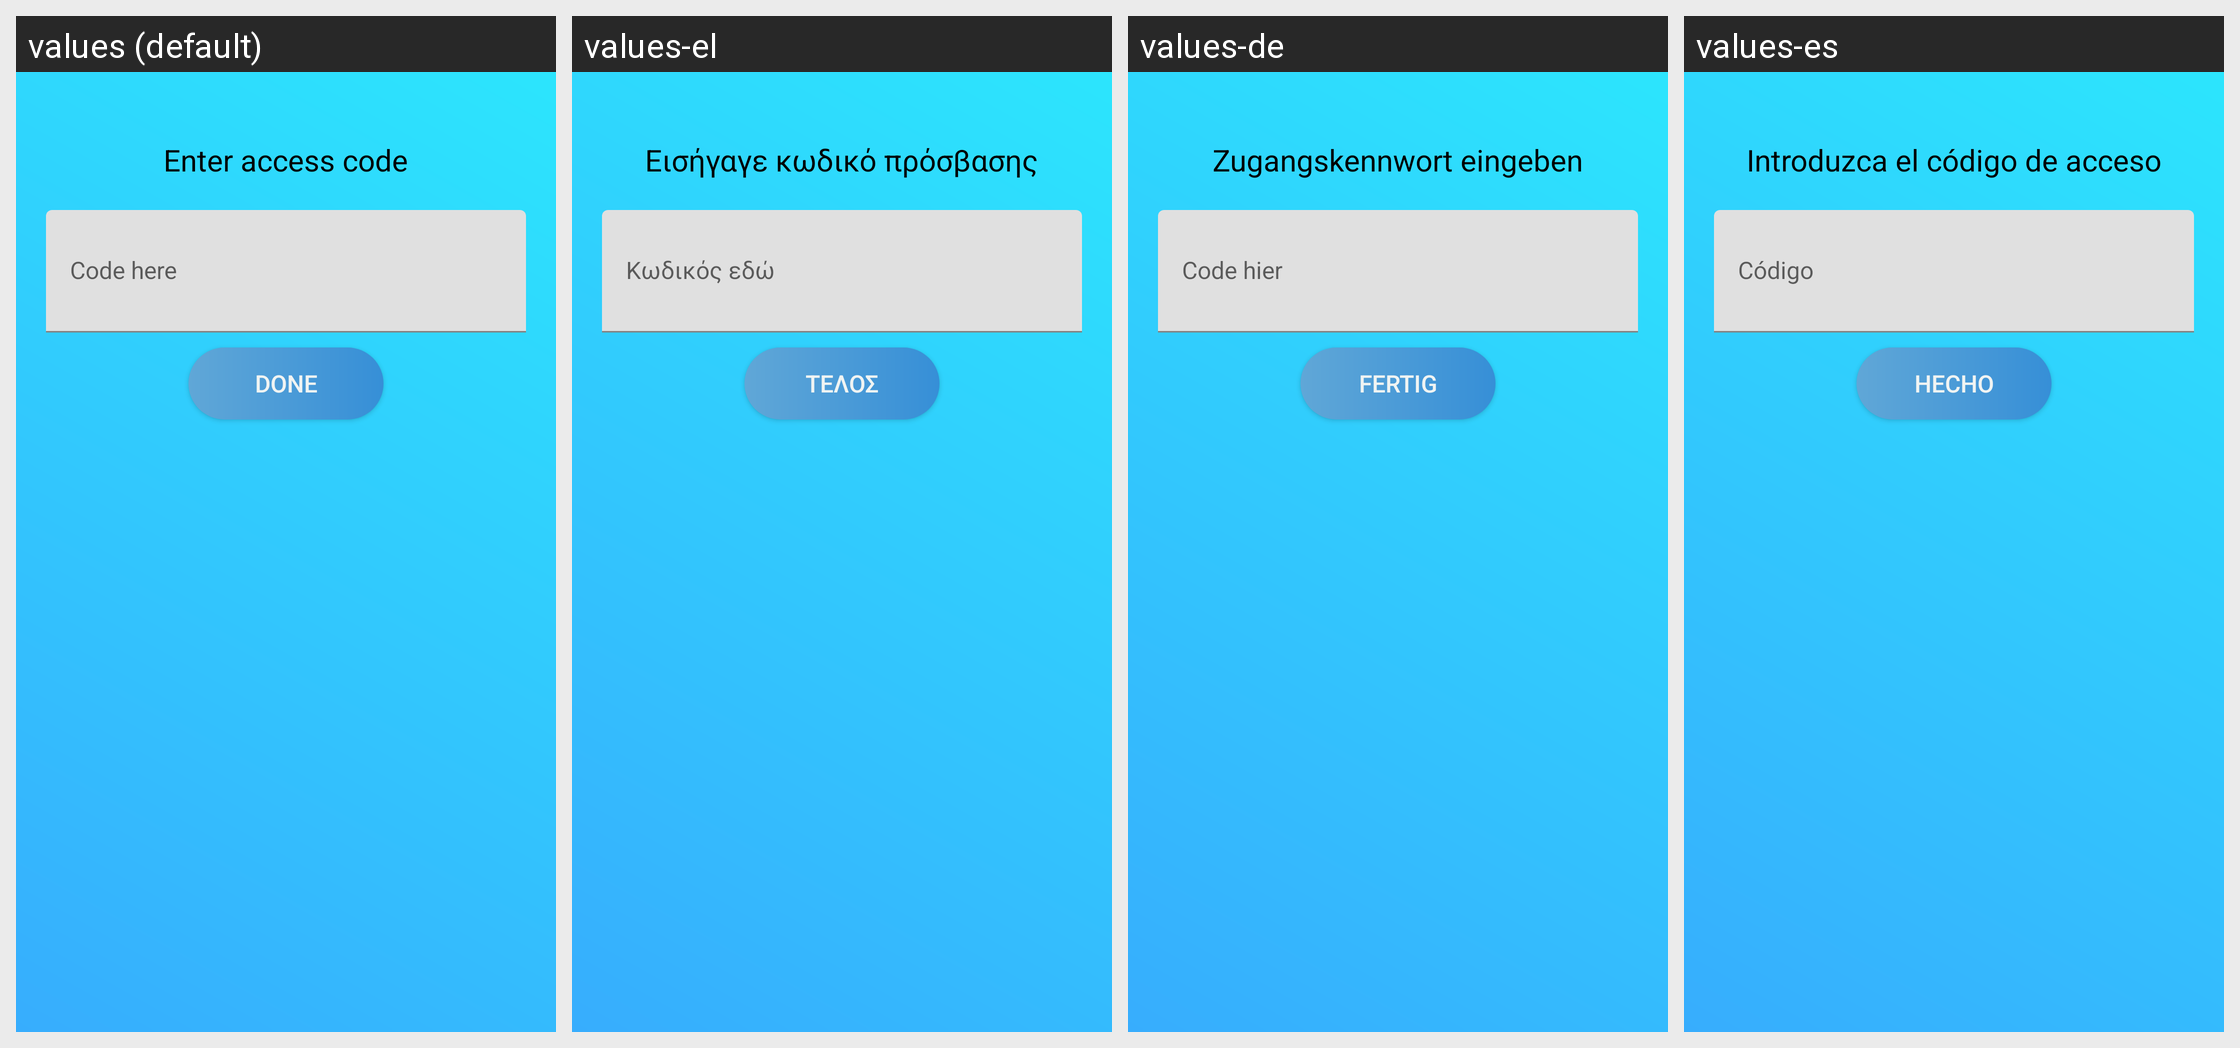

For this localized Android screen grid, give each drawn string resource with its value in every locale shown.
Android screen res/layout/aceess_code_dialog.xml rendered under 4 locales, left to right: values (default), values-el, values-de, values-es. Device: Nexus 5 (rendered at 1080×1920; each locale shown at half size, 540×960, under a caption strip naming it); theme WhiteMode.
Strings drawn on this screen, with the default value and each locale's value (text and hints the layout hard-codes, and strings that could not be matched under every locale, appear in the picture but are not listed):

accessCode_Dialog_text
  values: Enter access code
  values-el: Εισήγαγε κωδικό πρόσβασης
  values-de: Zugangskennwort eingeben
  values-es: Introduzca el código de acceso

Done
  values: Done
  values-el: Τέλος
  values-de: Fertig
  values-es: Hecho
